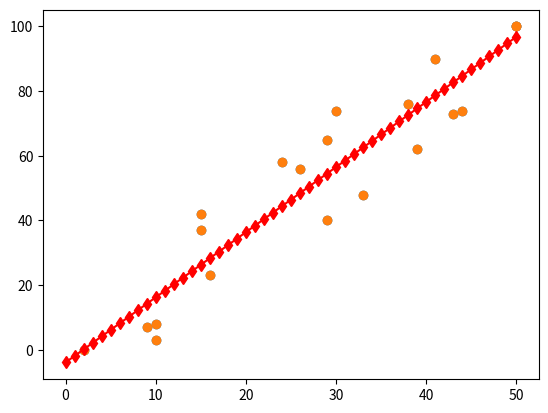

Write the Python code that produced this figure.
import numpy as np
import pandas as pd
import matplotlib.pyplot as plt
students = {'hours': [29, 9, 10, 38, 16, 26, 50, 10, 30, 33, 43, 2, 39, 15, 44, 29, 41, 15, 24, 50],
            'test_results': [65, 7, 8, 76, 23, 56, 100, 3, 74, 48, 73, 0, 62, 37, 74, 40, 90, 42, 58, 100]}
student_data = pd.DataFrame(data=students)
x = student_data.hours
y = student_data.test_results
plt.scatter(x,y)
plt.show()
model = np.polyfit(x, y, 1)
predict = np.poly1d(model)
hours_studied = 51.58
score = predict(hours_studied)
print(score)
x_lin_reg = range(0, 51)
print(x_lin_reg)
y_lin_reg = predict(x_lin_reg)
print(y_lin_reg)
plt.scatter(x, y)
plt.plot(x_lin_reg, y_lin_reg, c = 'r', marker='d')
plt.show()